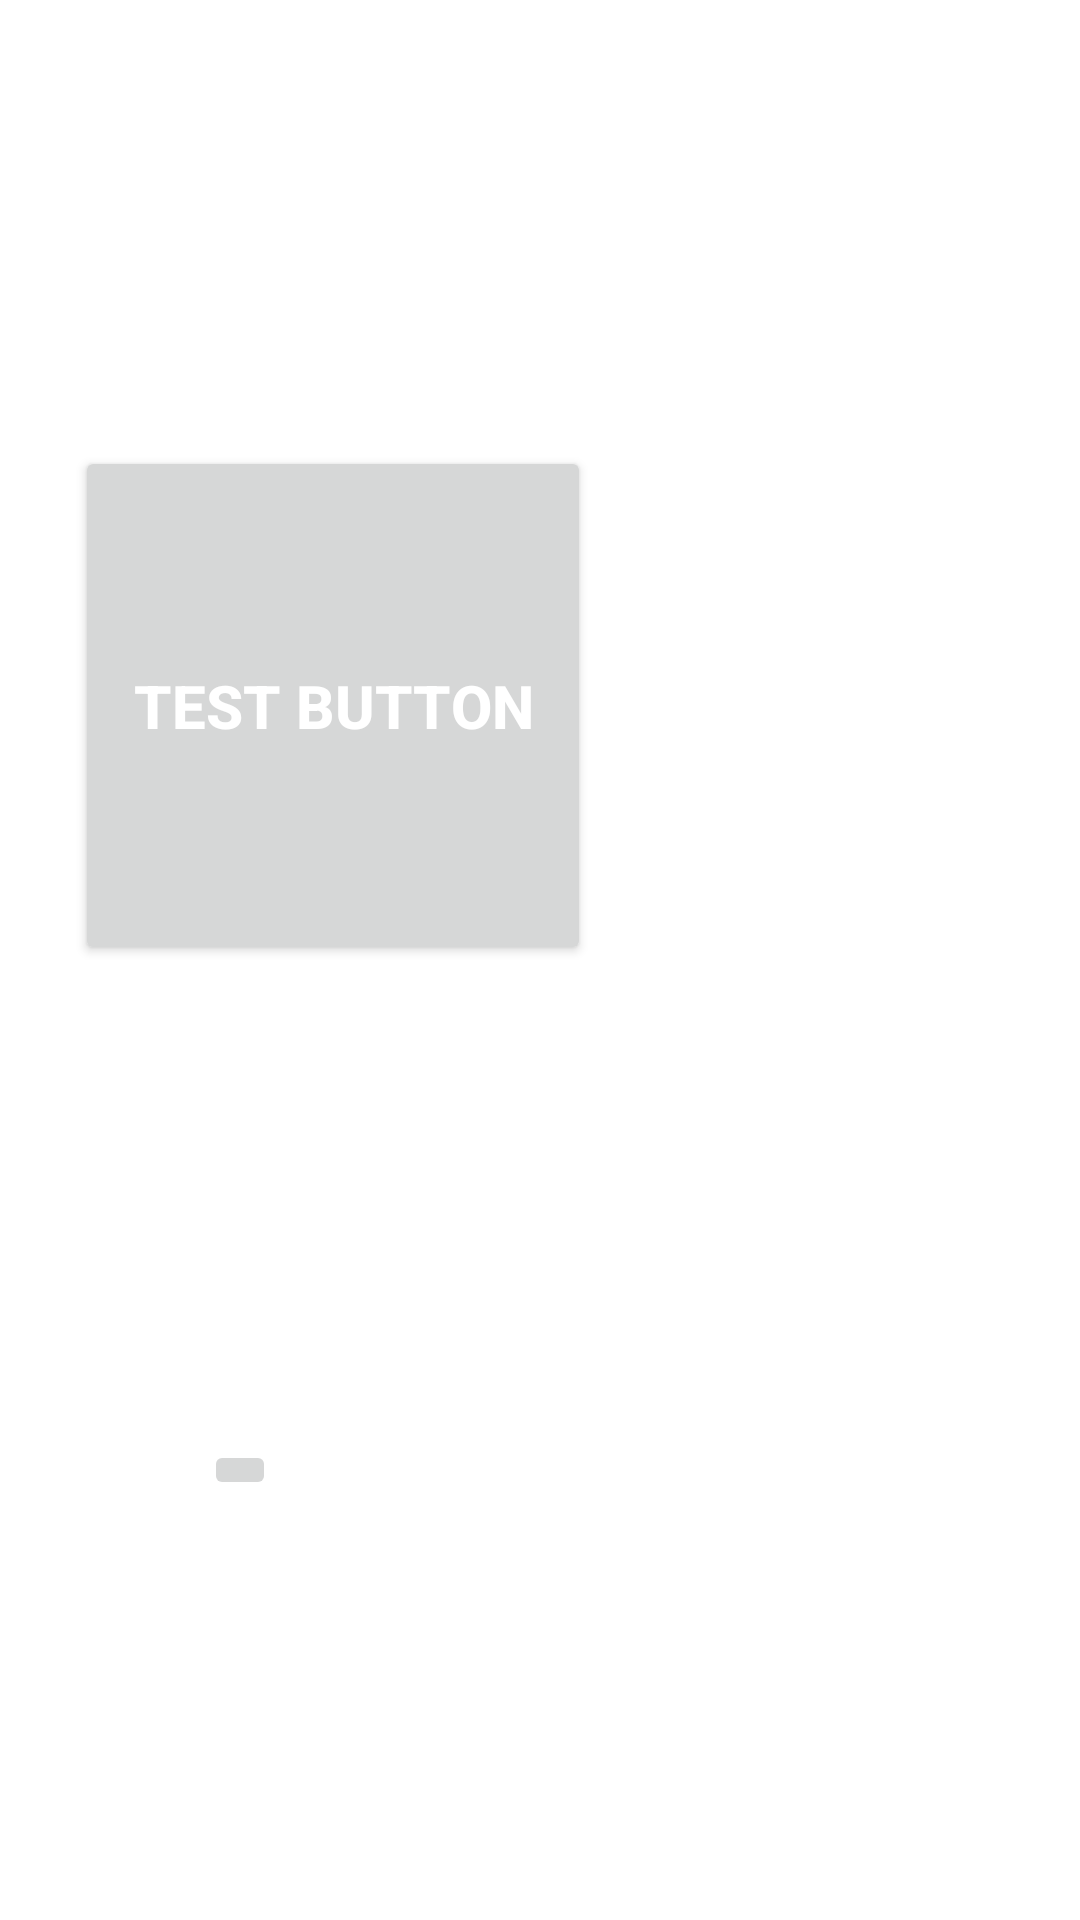

Reconstruct the res/layout file that produces this screen, plus the resources it refers to.
<!-- AndroidManifest.xml: application theme Theme.HackathonApp -->
<!-- res/layout/activity_main.xml -->
<?xml version="1.0" encoding="utf-8"?>
<androidx.constraintlayout.widget.ConstraintLayout xmlns:android="http://schemas.android.com/apk/res/android"
    xmlns:app="http://schemas.android.com/apk/res-auto"
    xmlns:tools="http://schemas.android.com/tools"
    android:layout_width="1080px"
    android:layout_height="match_parent"
    tools:context=".MainActivity">


    <TextView
        android:id="@+id/textView2"
        android:layout_width="157dp"
        android:layout_height="27dp"
        android:gravity="center_vertical|center_horizontal"
        android:text="Your Heart Review"
        app:layout_constraintBottom_toBottomOf="parent"
        app:layout_constraintEnd_toEndOf="parent"
        app:layout_constraintStart_toStartOf="parent"
        app:layout_constraintTop_toTopOf="parent"
        app:layout_constraintVertical_bias="0.085" />

    <Button
        android:id="@+id/TestBtn"
        android:layout_width="172dp"
        android:layout_height="173dp"
        android:layout_marginTop="59dp"
        android:text="Test Button"
        app:layout_constraintBottom_toBottomOf="parent"
        app:layout_constraintEnd_toEndOf="parent"
        app:layout_constraintHorizontal_bias="0.133"
        app:layout_constraintStart_toStartOf="parent"
        app:layout_constraintTop_toTopOf="parent"
        app:layout_constraintVertical_bias="0.22" />

    <ImageButton
        android:id="@+id/CallBtn"
        android:layout_width="wrap_content"
        android:layout_height="wrap_content"
        android:layout_marginStart="68dp"
        android:layout_marginBottom="140dp"
        app:layout_constraintBottom_toBottomOf="parent"
        app:layout_constraintStart_toStartOf="parent"
        app:srcCompat="@drawable/emergency_phonersz" />





</androidx.constraintlayout.widget.ConstraintLayout>
<!-- resources referenced by this layout -->
<resources>
  <style name="Theme.HackathonApp" parent="Theme.MaterialComponents.DayNight.NoActionBar">
          
          <item name="android:textStyle">bold</item>
          <item name="android:textColor">#ffffff</item>
          <item name="android:textSize">20sp</item>
      </style>
</resources>
